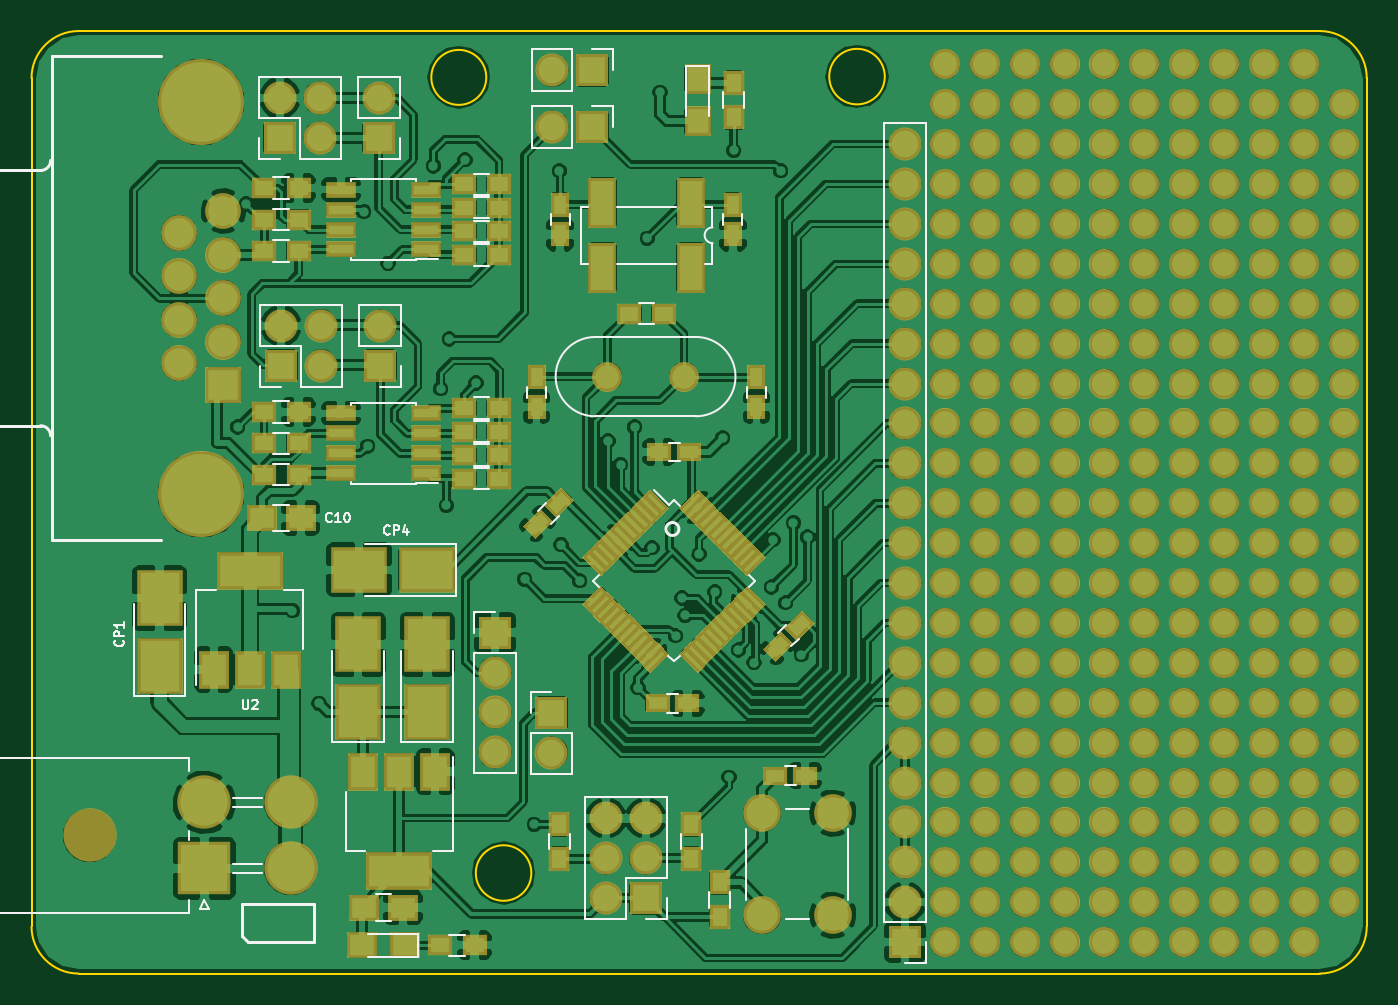
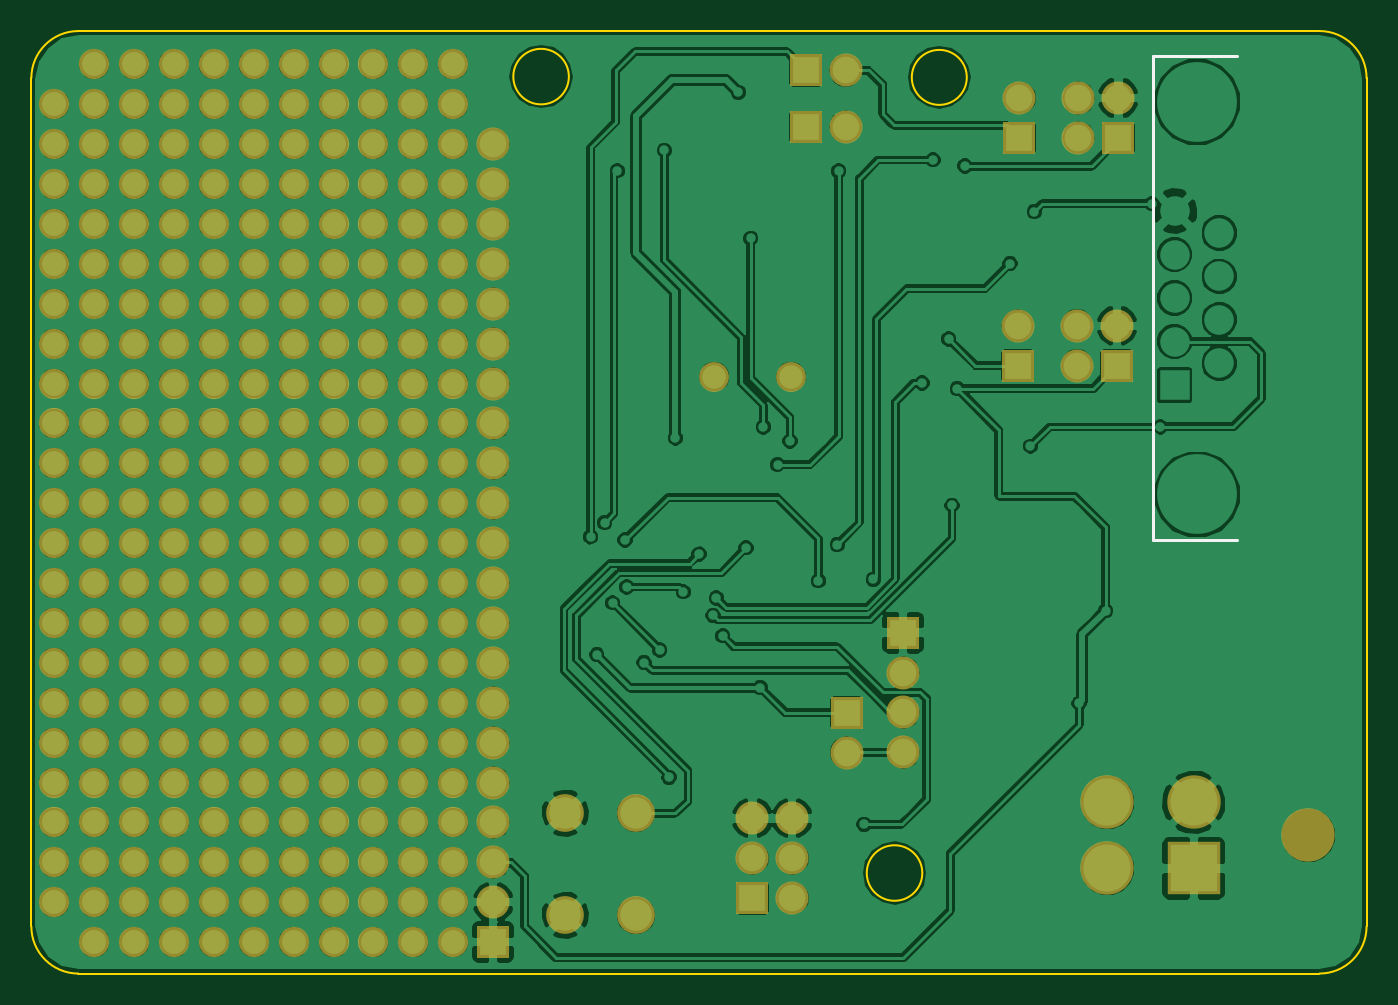
Circuit board: 9 layer files. Board 85.0 x 60.0 mm.
- bottom_copper: BaseModule-B.Cu.gbr (371268 bytes)
- bottom_mask: BaseModule-B.Mask.gbr (7962 bytes)
- paste: BaseModule-B.Paste.gbr (264 bytes)
- bottom_silk: BaseModule-B.SilkS.gbr (428 bytes)
- outline: BaseModule-Edge.Cuts.gbr (911 bytes)
- top_copper: BaseModule-F.Cu.gbr (541043 bytes)
- top_mask: BaseModule-F.Mask.gbr (19123 bytes)
- paste: BaseModule-F.Paste.gbr (11425 bytes)
- top_silk: BaseModule-F.SilkS.gbr (14408 bytes)

=== bottom_copper: BaseModule-B.Cu.gbr (371268 bytes, source omitted) ===
=== bottom_mask: BaseModule-B.Mask.gbr (7962 bytes, source omitted) ===
=== paste: BaseModule-B.Paste.gbr ===
G04 #@! TF.FileFunction,Paste,Bot*
%FSLAX46Y46*%
G04 Gerber Fmt 4.6, Leading zero omitted, Abs format (unit mm)*
G04 Created by KiCad (PCBNEW 4.0.7) date 10/26/17 01:15:18*
%MOMM*%
%LPD*%
G01*
G04 APERTURE LIST*
%ADD10C,0.100000*%
G04 APERTURE END LIST*
D10*
M02*

=== bottom_silk: BaseModule-B.SilkS.gbr ===
G04 #@! TF.FileFunction,Legend,Bot*
%FSLAX46Y46*%
G04 Gerber Fmt 4.6, Leading zero omitted, Abs format (unit mm)*
G04 Created by KiCad (PCBNEW 4.0.7) date 10/26/17 01:15:18*
%MOMM*%
%LPD*%
G01*
G04 APERTURE LIST*
%ADD10C,0.100000*%
%ADD11C,0.203200*%
G04 APERTURE END LIST*
D10*
D11*
X13599080Y-32397480D02*
X8260000Y-32397480D01*
X13599080Y-1602520D02*
X8260000Y-1602520D01*
X13599080Y-32397480D02*
X13599080Y-1602520D01*
M02*

=== outline: BaseModule-Edge.Cuts.gbr ===
G04 #@! TF.FileFunction,Profile,NP*
%FSLAX46Y46*%
G04 Gerber Fmt 4.6, Leading zero omitted, Abs format (unit mm)*
G04 Created by KiCad (PCBNEW 4.0.7) date 10/26/17 01:15:18*
%MOMM*%
%LPD*%
G01*
G04 APERTURE LIST*
%ADD10C,0.100000*%
%ADD11C,0.150000*%
G04 APERTURE END LIST*
D10*
D11*
X85000000Y-57000000D02*
X85000000Y-3000000D01*
X82000000Y-60000000D02*
X3000000Y-60000000D01*
X82000000Y-60000000D02*
G75*
G03X85000000Y-57000000I0J3000000D01*
G01*
X54317767Y-2900000D02*
G75*
G03X54317767Y-2900000I-1767767J0D01*
G01*
X31817767Y-53600000D02*
G75*
G03X31817767Y-53600000I-1767767J0D01*
G01*
X28950000Y-2950000D02*
G75*
G03X28950000Y-2950000I-1750000J0D01*
G01*
X3000000Y0D02*
X82000000Y0D01*
X0Y-3000000D02*
X0Y-57000000D01*
X3000000Y0D02*
G75*
G03X0Y-3000000I0J-3000000D01*
G01*
X85000000Y-3000000D02*
G75*
G03X82000000Y0I-3000000J0D01*
G01*
X0Y-57000000D02*
G75*
G03X3000000Y-60000000I3000000J0D01*
G01*
M02*

=== top_copper: BaseModule-F.Cu.gbr (541043 bytes, source omitted) ===
=== top_mask: BaseModule-F.Mask.gbr (19123 bytes, source omitted) ===
=== paste: BaseModule-F.Paste.gbr (11425 bytes, source omitted) ===
=== top_silk: BaseModule-F.SilkS.gbr (14408 bytes, source omitted) ===
